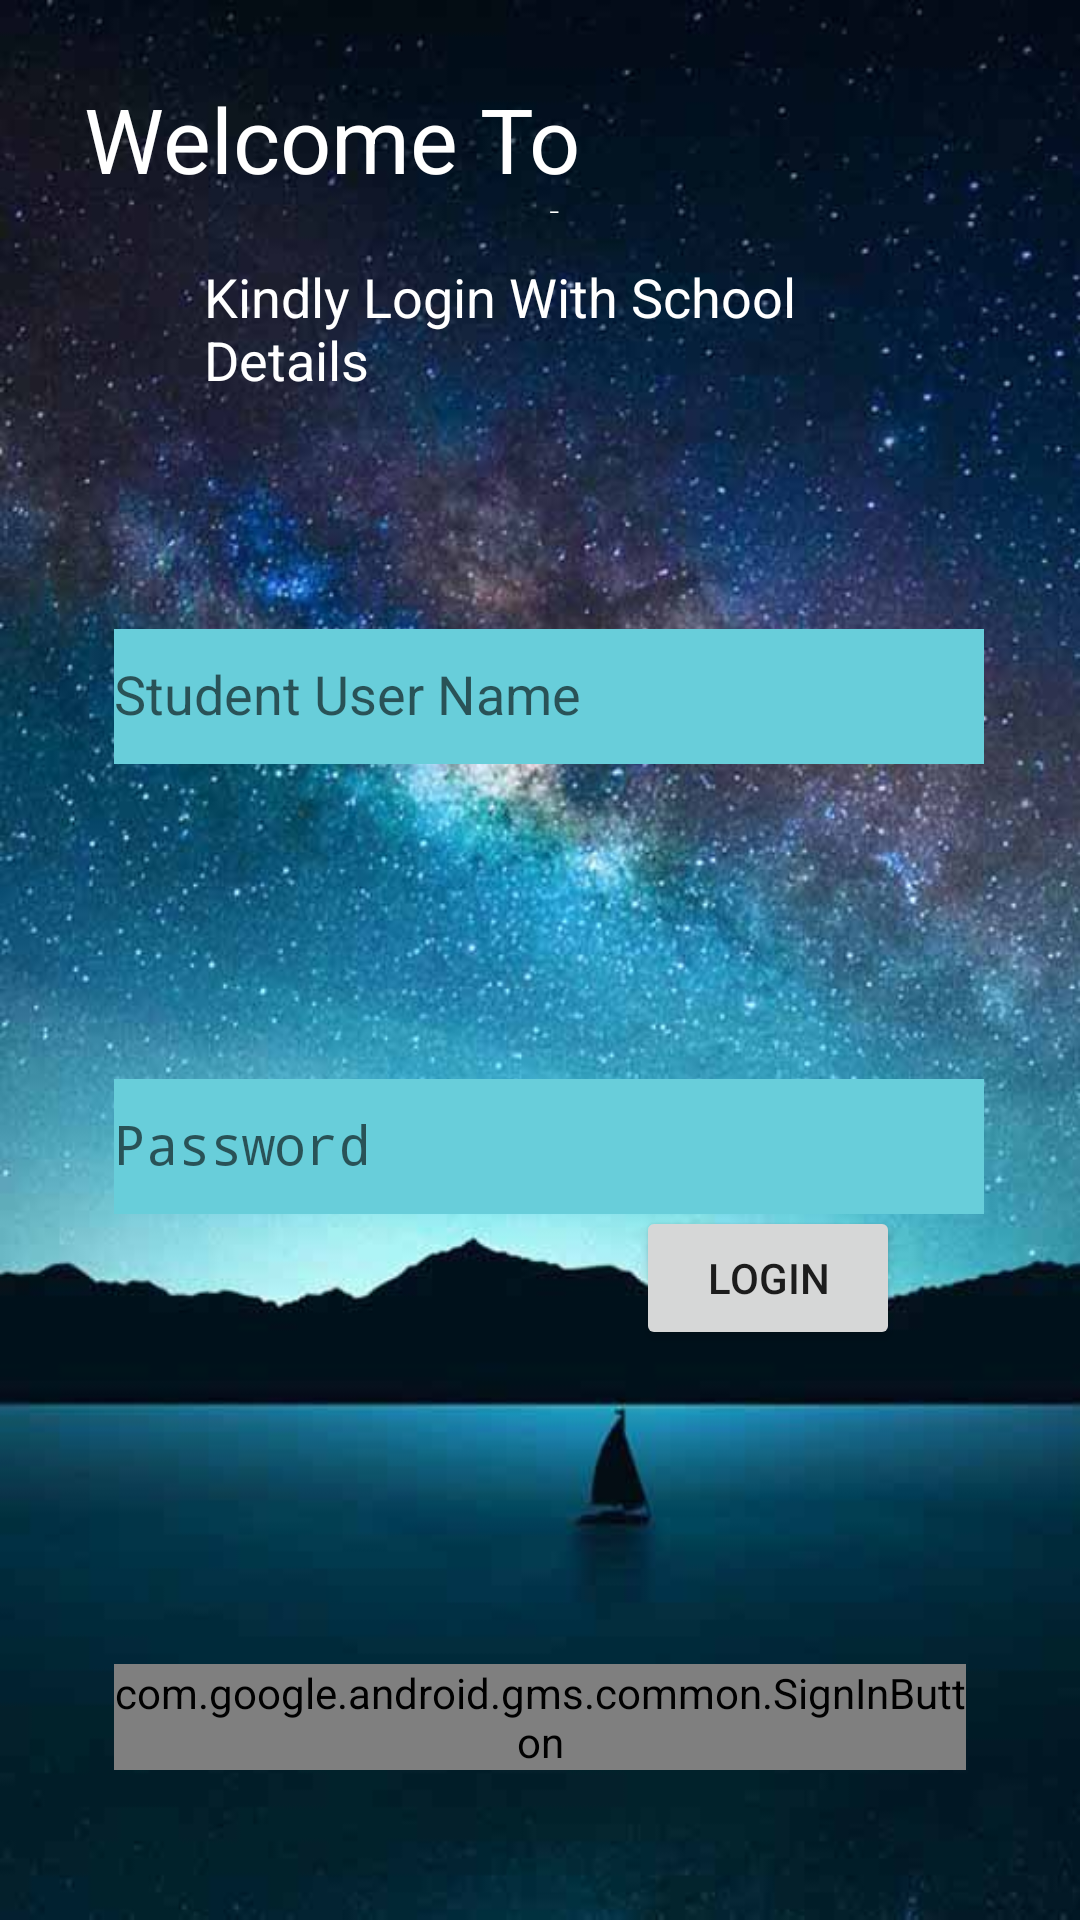

Layout XML and referenced resources for this Android screen:
<!-- AndroidManifest.xml: application theme AppTheme -->
<!-- res/layout/activity_toast.xml -->
<?xml version="1.0" encoding="utf-8"?>
<RelativeLayout xmlns:android="http://schemas.android.com/apk/res/android"
    xmlns:app="http://schemas.android.com/apk/res-auto"
    xmlns:tools="http://schemas.android.com/tools"
    android:layout_width="match_parent"
    android:layout_height="match_parent"
    tools:context=".SignInActivity"
    android:background="@drawable/wallpaper2"
    android:id="@+id/background">

    <android.support.design.widget.TextInputLayout
        android:layout_width="wrap_content"
        android:layout_height="wrap_content"
        android:id="@+id/da"
        android:layout_above="@id/googleBtn"
        android:layout_alignStart="@id/googleBtn"
        android:layout_marginBottom="300dp">

        <AutoCompleteTextView
            android:id="@+id/username"
            android:layout_width="290dp"
            android:layout_height="45dp"
            android:layout_above="@+id/da"
            android:layout_alignStart="@+id/da"
            android:background="#68CEDA"
            android:hint="Student User Name"
            android:inputType="text|textShortMessage" />

    </android.support.design.widget.TextInputLayout>


    <android.support.design.widget.TextInputLayout
        android:layout_width="wrap_content"
        android:layout_height="wrap_content"
        android:id="@+id/daa"
        android:layout_above="@id/googleBtn"
        android:layout_alignStart="@id/googleBtn"
        android:layout_marginBottom="150dp">

        <AutoCompleteTextView
            android:id="@+id/password"
            android:layout_width="290dp"
            android:layout_height="45dp"
            android:layout_above="@id/googleBtn"
            android:layout_alignStart="@+id/daa"
            android:background="#68CEDA"
            android:hint="Password"
            android:inputType="textPassword" />

    </android.support.design.widget.TextInputLayout>

    <Button
        android:id="@+id/loginbutton"
        android:layout_width="wrap_content"
        android:layout_height="wrap_content"
        android:layout_alignParentEnd="true"
        android:layout_alignParentBottom="true"
        android:layout_marginEnd="60dp"
        android:layout_marginBottom="190dp"
        android:onClick="login"
        android:text="LOGIN" />

    <TextView
        android:layout_width="363dp"
        android:layout_height="45dp"
        android:layout_alignParentStart="true"
        android:layout_alignParentEnd="true"
        android:layout_alignParentBottom="true"
        android:layout_centerHorizontal="true"
        android:layout_marginStart="28dp"
        android:layout_marginEnd="20dp"
        android:layout_marginBottom="569dp"
        android:text="@string/welcome_to_lost_amp_found"
        android:textColor="#ffffff"
        android:textSize="30dp" />

    <TextView
        android:layout_width="306dp"
        android:layout_height="wrap_content"
        android:layout_alignParentStart="true"
        android:layout_alignParentEnd="true"
        android:layout_alignParentBottom="true"
        android:layout_centerHorizontal="true"
        android:layout_marginStart="68dp"
        android:layout_marginEnd="37dp"
        android:layout_marginBottom="508dp"
        android:text="@string/kind_login_with_school_details"
        android:textColor="#ffffff"
        android:textSize="18dp" />


    <com.google.android.gms.common.SignInButton
        android:id="@+id/googleBtn"
        android:layout_width="284dp"
        android:layout_height="wrap_content"
        android:layout_alignParentBottom="true"
        android:layout_centerHorizontal="true"
        android:layout_marginBottom="50dp" />





</RelativeLayout>
<!-- resources referenced by this layout -->
<resources>
  <!-- drawable wallpaper2: jpg bitmap (drawable, 55181 bytes) -->
  <string name="kind_login_with_school_details">Kindly Login With School Details</string>
  <string name="welcome_to_lost_amp_found">Welcome To Lost&amp;Found</string>
  <style name="AppTheme" parent="Theme.AppCompat.Light.DarkActionBar">
          
          
  
          <item name="colorPrimary">@color/colorPrimary</item>
          <item name="colorPrimaryDark">@color/colorPrimaryDark</item>
          <item name="colorAccent">@color/colorAccent</item>
  
      </style>
  <color name="colorPrimary">#4e6183</color>
  <color name="colorPrimaryDark">#4e6183</color>
  <color name="colorAccent">#4e6183</color>
</resources>
